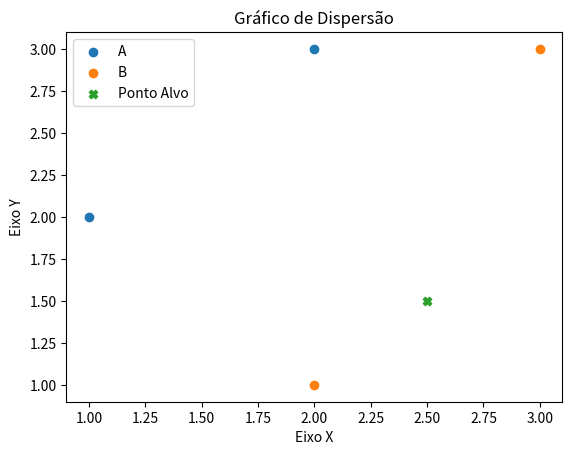

The script that saved this image:
import pandas as pd
import numpy as np
import matplotlib.pyplot as plt

dados_treinamento = [
  [1.0 , 2.0 , "A"],
  [2.0 , 3.0 , "A"],
  [3.0 , 3.0 , "B"],
  [2.0 , 1.0 , "B"]
]

colunas = ["X", "Y", "classe"]
tabela = pd.DataFrame(dados_treinamento, columns=colunas)
ponto_alvo = pd.DataFrame([[2.5, 1.5, '']], columns=colunas)

print(tabela)

# função distância 
def distancia(x1, y1, x2, y2):
    return np.sqrt((x2 - x1)**2 + (y2 - y1)**2)


# Descobrir todas as classes presentes nos dados de treinamento
classes = tabela['classe'].unique()


# Para cada classe, desenhar os pontos em uma cor diferente

for c in classes:
  pontos_da_classe = tabela[tabela['classe'] == c]
  plt.scatter(pontos_da_classe['X'], pontos_da_classe['Y'], label = c)

plt.scatter(ponto_alvo['X'], ponto_alvo['Y'], marker='X', label = "Ponto Alvo")

plt.xlabel("Eixo X")
plt.ylabel("Eixo Y")
plt.title("Gráfico de Dispersão")
plt.legend()
plt.show()

dsitancia = []

for c in range(len(tabela.values)):
  di = distancia(ponto_alvo.values[0][0], ponto_alvo.values[0][1], tabela.values[c][0], tabela.values[c][1])
  dsitancia.append(di)

vizinho = np.argmin(distancia)
classe = tabela['classe'][vizinho]
print("O exemplo pertence a classe: " + str(classe))